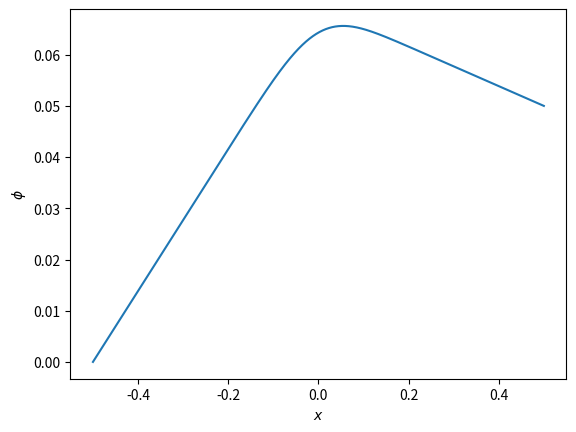

Write Python code to recreate this figure.
# -*- coding: utf-8 -*-
"""
Created on Wed Oct  8 15:33:04 2025

[redacted]

Task 1 of practical 2: Modify the starting code to use sparse matrices,
then use time.time to time the solution step and compare to time for dense n_x = 10,000

Sparse is a method to use to speed up computations of pretty sparse matrices, such as what we
are working with for finite difference solving, in which we only have values down the diagnonal
and the rest of the matrix is populated by zeros.
"""
#Could move these to their respective if statements

from scipy.linalg import solve

#import a sparse solver instead for sparse matrix
from scipy.sparse.linalg import spsolve

#added new import
from scipy.sparse import lil_matrix

from numpy import zeros, linspace, exp, abs
import matplotlib.pyplot as plt

from time import time

#Parameters
#Length of whole thing we are integrating over
length = 1.0
#Number of points
nx = 10000

#Set of interval numbers (x values) in between the length (-L/2 and L/2)
xval = linspace(-length/2, length/2, num=nx)

#Setting the spacing of element we are integrating over
#Each spacing between the x values is the same, so just using first 2
dx = xval[1]-xval[0]

dense = False

if not dense:
    #Create the (here, square) empty (sparse type) matrix operator M of dimensions nx
    M = lil_matrix((nx, nx))
else:
    #create regular full (dense) matrix
    M = zeros((nx, nx))

#Define the rhs vector, rho. Gaussian in this case.
#We want to compare our solution to this?
#(If not using an array in definition, use zeros(nx) and then whatever you want to add to it)
rho = exp(-((xval)**2)/1.0e-2)

#Set the elements in the matrix but skip boundary conditions
#Elements are determined by the second order difference formula
#Size of matrix
for i in range(1, nx-1):
    #Only set diagonal elements
    #sets previous value (A) 
    M[i, i-1] = -1.0/dx**2
    #Sets current value (B)
    M[i, i] = 2.0/dx**2
    #Sets following value (C)
    M[i, i+1] = -1.0/dx**2
    

#Set boundaries - want fixed value so use Dirichlet, in which corner values 
#are 1 and rho values are 0. This is to make phi = a where a is rho, to give
#us a solution for rho for the edges which we can use to solve generally

#Lower -- Dirichlet:0
M[0,0] = 1.0 ; rho[0] = 0.0

#Upper -- Dirichlet:0.05
M[-1, -1] = 1.0 ; rho[-1] = 0.05


#include times before and after so we can find the difference
if not dense:
    #change the format of M from lil to CSR so 
    M = M.tocsr()
    t1 = time()
    #Solve for rho!
    solution = spsolve(M, rho)
    t2 = time()
else:
    t1=time()
    solution = solve(M, rho)
    t2=time()

print('Time taken to solve: '+ str(t2-t1))

#Substitute solution back in to calculate rhs vector (rho)
rhocheck = M.dot(solution)

#Print the error - use abs for full value and find difference between check (calculated) value and defined value
print('Max absolute error is {num}'.format(num=abs(rhocheck[1:-1]-rho[1:-1]).max()))

#Plot the solution
plt.plot(xval, solution, '-')
plt.xlabel(r'$x$') ; plt.ylabel(r'$\phi$')
plt.show()